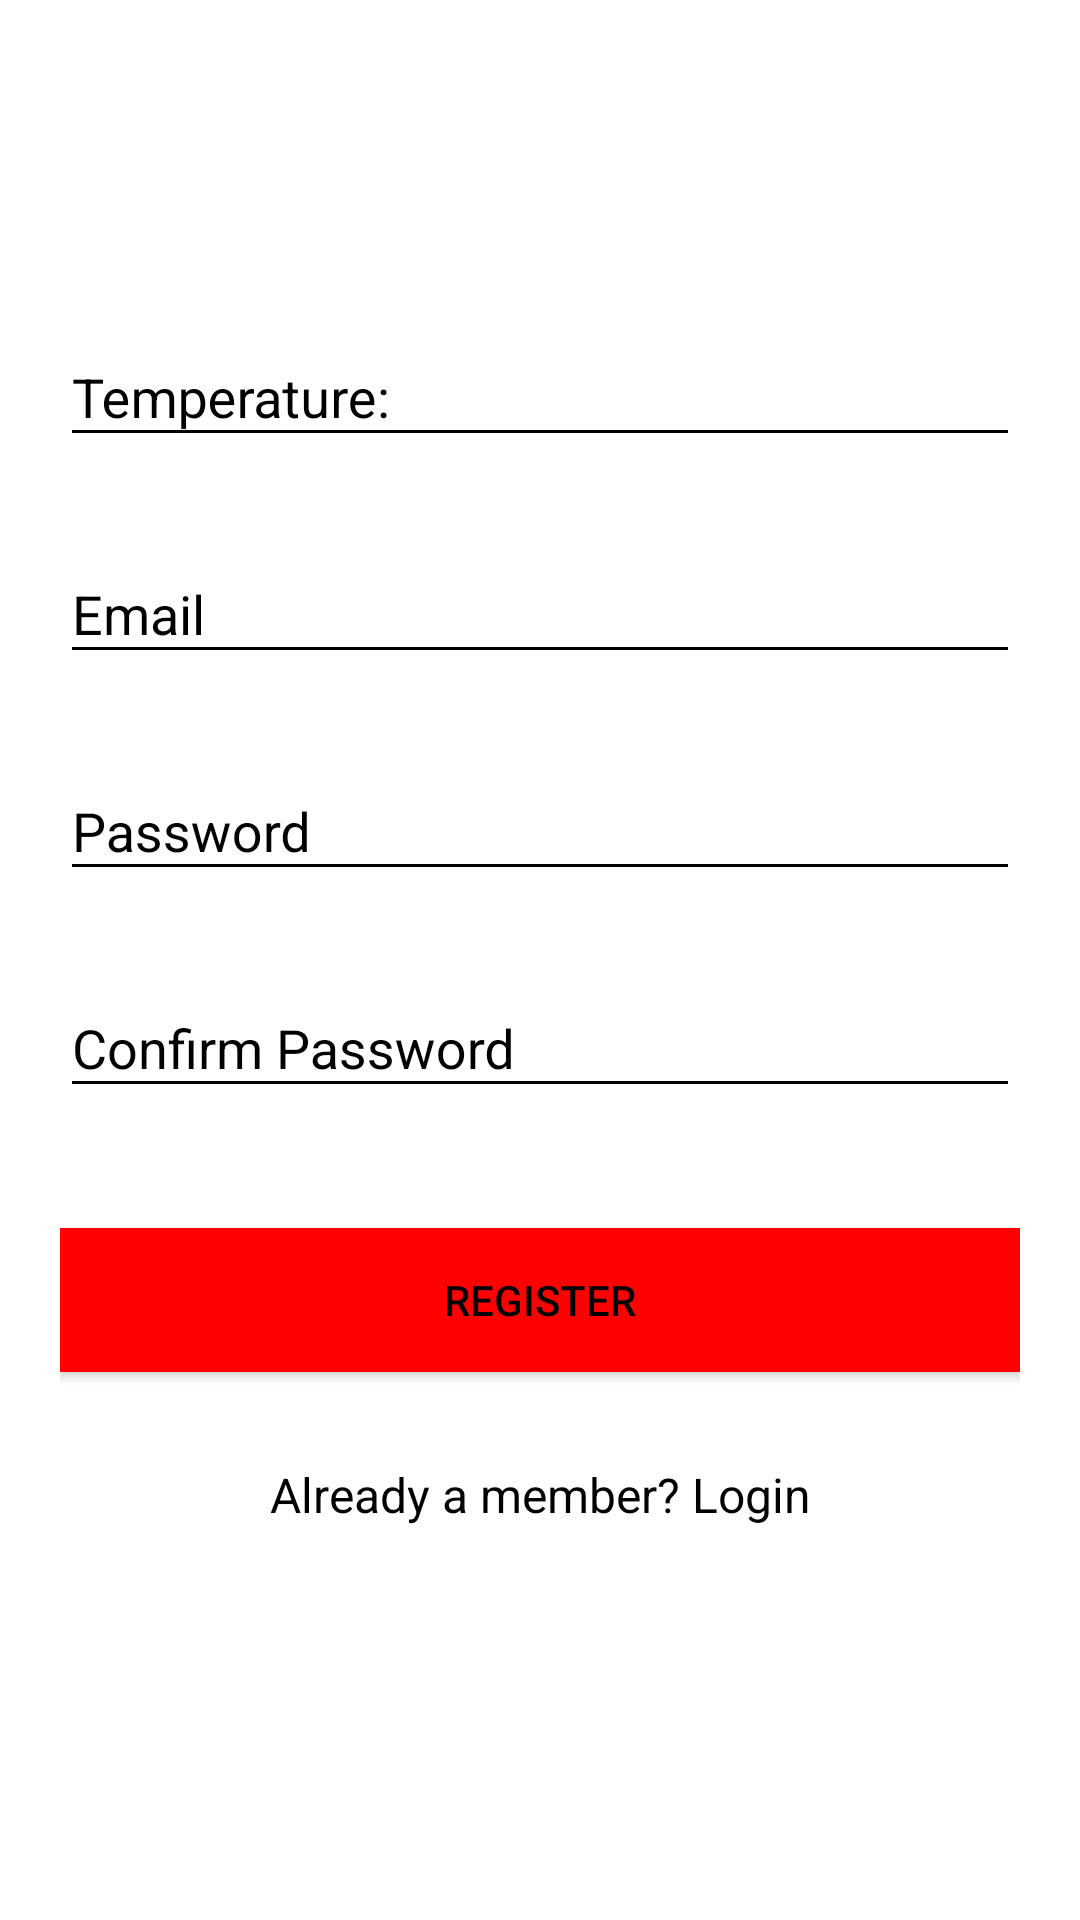

Layout XML and referenced resources for this Android screen:
<!-- AndroidManifest.xml: application theme AppTheme -->
<!-- res/layout/activity_register.xml -->
<?xml version="1.0" encoding="utf-8"?>
<android.support.v4.widget.NestedScrollView xmlns:android="http://schemas.android.com/apk/res/android"
    xmlns:tools="http://schemas.android.com/tools"
    android:id="@+id/nestedScrollView"
    android:layout_width="match_parent"
    android:layout_height="match_parent"
    android:background="@color/colorBackground"
    android:paddingBottom="20dp"
    android:paddingLeft="20dp"
    android:paddingRight="20dp"
    android:paddingTop="20dp"
    tools:context="master.fitpaws.LoginActivity">

    <android.support.v7.widget.LinearLayoutCompat
        android:layout_width="match_parent"
        android:layout_height="match_parent"
        android:orientation="vertical">

        <android.support.v7.widget.AppCompatImageView
            android:layout_width="wrap_content"
            android:layout_height="wrap_content"
            android:layout_gravity="center_horizontal"
            android:layout_marginTop="40dp"/>

        <android.support.design.widget.TextInputLayout
            android:id="@+id/textInputLayoutName"
            android:layout_width="match_parent"
            android:layout_height="wrap_content"
            android:layout_marginTop="40dp">

            <android.support.design.widget.TextInputEditText
                android:id="@+id/textInputEditTextName"
                android:layout_width="match_parent"
                android:layout_height="wrap_content"
                android:hint="@string/hint_name"
                android:inputType="text"
                android:maxLines="1"
                android:textColor="@android:color/black" />
        </android.support.design.widget.TextInputLayout>

        <android.support.design.widget.TextInputLayout
            android:id="@+id/textInputLayoutEmail"
            android:layout_width="match_parent"
            android:layout_height="wrap_content"
            android:layout_marginTop="20dp">

            <android.support.design.widget.TextInputEditText
                android:id="@+id/textInputEditTextEmail"
                android:layout_width="match_parent"
                android:layout_height="wrap_content"
                android:hint="@string/hint_email"
                android:inputType="text"
                android:maxLines="1"
                android:textColor="@android:color/black" />
        </android.support.design.widget.TextInputLayout>

        <android.support.design.widget.TextInputLayout
            android:id="@+id/textInputLayoutPassword"
            android:layout_width="match_parent"
            android:layout_height="wrap_content"
            android:layout_marginTop="20dp">

            <android.support.design.widget.TextInputEditText
                android:id="@+id/textInputEditTextPassword"
                android:layout_width="match_parent"
                android:layout_height="wrap_content"
                android:hint="@string/hint_password"
                android:inputType="textPassword"
                android:maxLines="1"
                android:textColor="@android:color/black" />
        </android.support.design.widget.TextInputLayout>

        <android.support.design.widget.TextInputLayout
            android:id="@+id/textInputLayoutConfirmPassword"
            android:layout_width="match_parent"
            android:layout_height="wrap_content"
            android:layout_marginTop="20dp">

            <android.support.design.widget.TextInputEditText
                android:id="@+id/textInputEditTextConfirmPassword"
                android:layout_width="match_parent"
                android:layout_height="wrap_content"
                android:hint="@string/hint_confirm_password"
                android:inputType="textPassword"
                android:maxLines="1"
                android:textColor="@android:color/black" />
        </android.support.design.widget.TextInputLayout>

        <android.support.v7.widget.AppCompatButton
            android:id="@+id/appCompatButtonRegister"
            android:layout_width="match_parent"
            android:layout_height="wrap_content"
            android:layout_marginTop="40dp"
            android:background="@color/colorTextHint"
            android:text="@string/text_register" />

        <android.support.v7.widget.AppCompatTextView
            android:id="@+id/appCompatTextViewLoginLink"
            android:layout_width="fill_parent"
            android:layout_height="wrap_content"
            android:layout_marginTop="30dp"
            android:gravity="center"
            android:text="Already a member? Login"
            android:textSize="16dp" />
    </android.support.v7.widget.LinearLayoutCompat>
</android.support.v4.widget.NestedScrollView>
<!-- resources referenced by this layout -->
<resources>
  <color name="colorBackground">#FFFFFF</color>
  <color name="colorTextHint">#FF0000</color>
  <string name="hint_confirm_password">Confirm Password</string>
  <string name="hint_email">Email</string>
  <string name="hint_name">Temperature: </string>
  <string name="hint_password">Password</string>
  <string name="text_register">Register</string>
  <style name="AppTheme" parent="Theme.AppCompat.Light.DarkActionBar">
          
          <item name="colorPrimary">@color/colorPrimary</item>
          <item name="colorPrimaryDark">@color/colorPrimaryDark</item>
          <item name="colorAccent">@color/colorAccent</item>
          <item name="android:textColor">@color/colorText</item>
          <item name="android:textColorHint">@color/colorText</item>
          <item name="colorControlNormal">@color/colorText</item>
          <item name="colorControlActivated">@color/colorText</item>
      </style>
  <color name="colorPrimary">#FF0000</color>
  <color name="colorPrimaryDark">#000000</color>
  <color name="colorAccent">#000000</color>
  <color name="colorText">#000000</color>
</resources>
